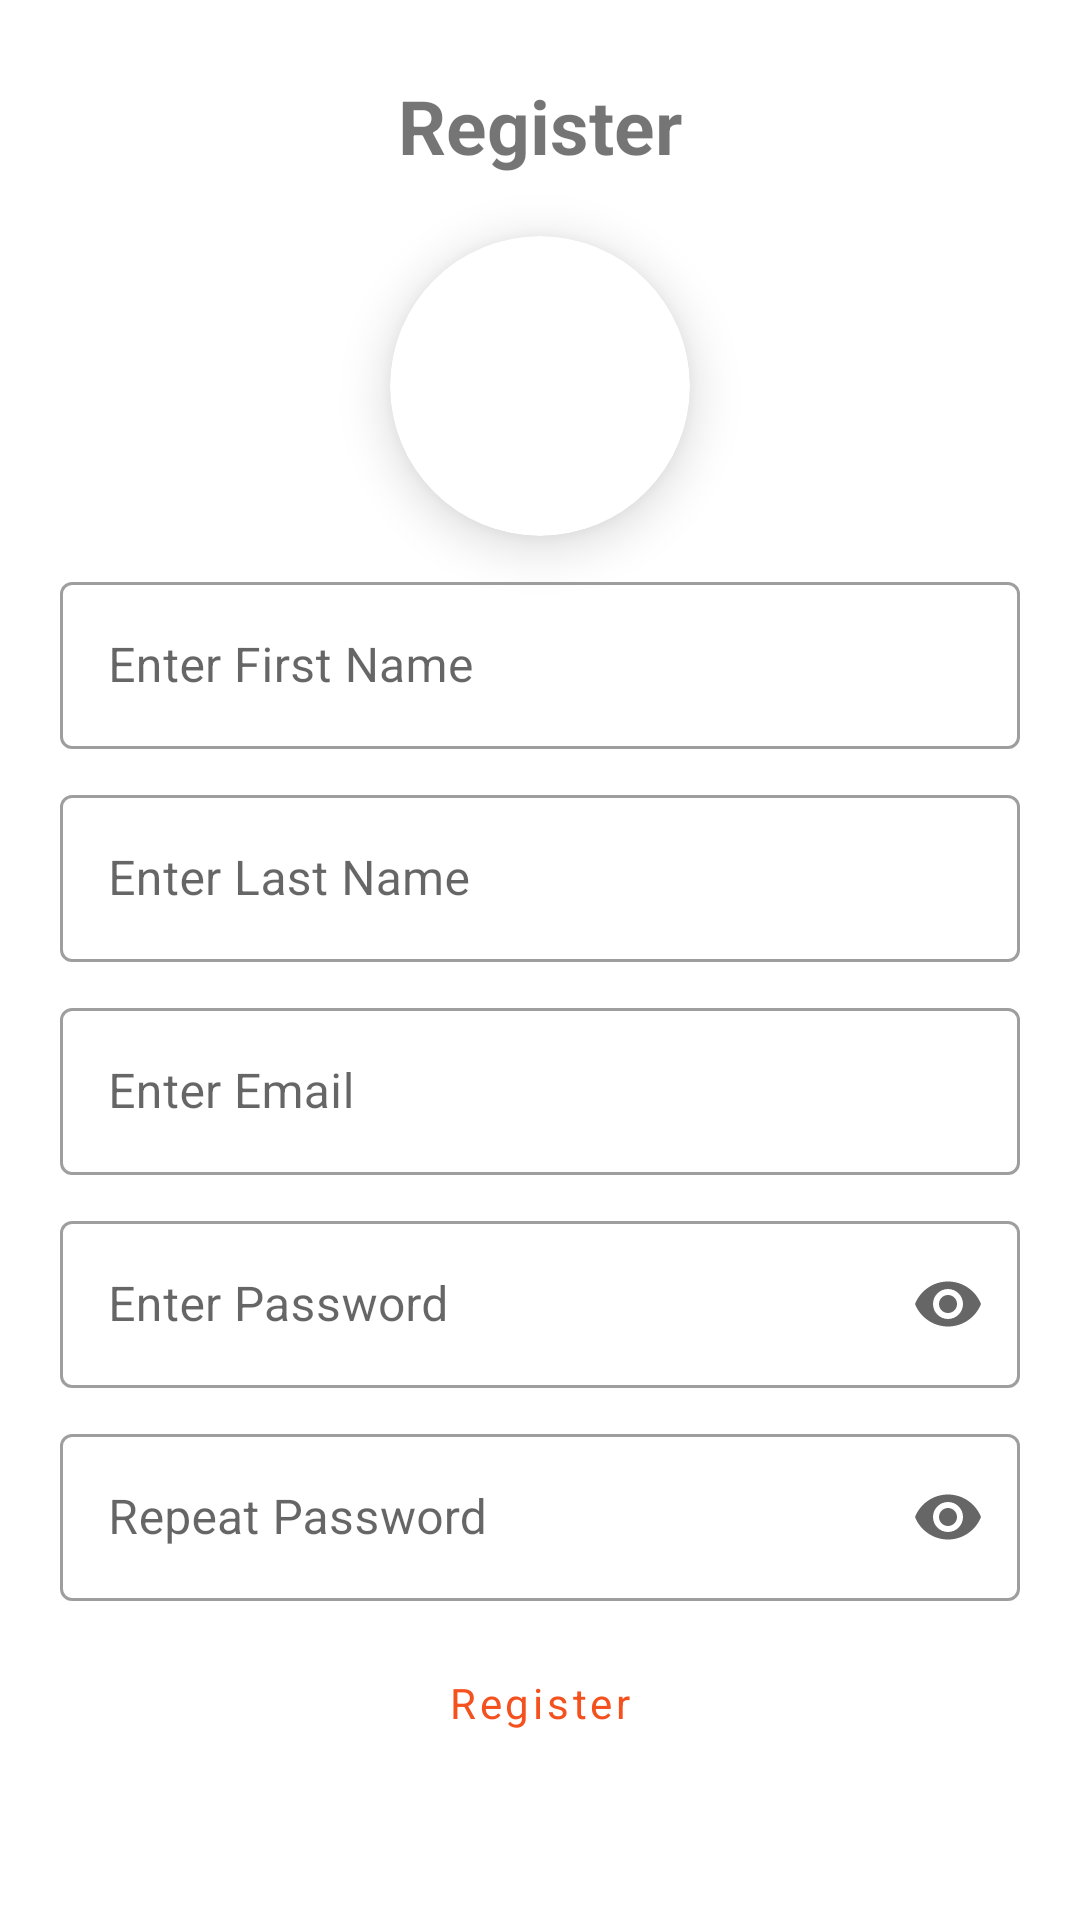

Layout XML and referenced resources for this Android screen:
<!-- AndroidManifest.xml: application theme Theme.DxFactorInterview -->
<!-- res/layout/fragment_register.xml -->
<?xml version="1.0" encoding="utf-8"?>
<ScrollView xmlns:android="http://schemas.android.com/apk/res/android"
    xmlns:tools="http://schemas.android.com/tools"
    android:layout_width="match_parent"
    android:layout_height="match_parent"
    xmlns:app="http://schemas.android.com/apk/res-auto"

    tools:context=".fragment.RegisterFragment">

    <RelativeLayout
        android:layout_width="match_parent"
        android:layout_height="wrap_content"
        android:padding="20dp">

        <TextView
            android:id="@+id/tv"
            android:layout_width="wrap_content"
            android:layout_height="wrap_content"
            android:layout_alignParentTop="true"
            android:layout_centerInParent="true"
            android:layout_marginTop="5dp"
            android:text="Register"
            android:textSize="25sp"
            android:textStyle="bold" />

        <com.google.android.material.card.MaterialCardView
            android:layout_width="wrap_content"
            android:layout_height="wrap_content"
            android:layout_below="@id/tv"
            android:layout_centerInParent="true"
            android:id="@+id/cvProfile"
            app:cardCornerRadius="100dp"
            app:cardElevation="10dp"
            android:layout_marginTop="20dp">

            <ImageView
                android:layout_width="100dp"
                android:layout_height="100dp"
                android:src="@drawable/man"
                android:scaleType="centerCrop"
                android:id="@+id/ivProfile" />
        </com.google.android.material.card.MaterialCardView>

        <com.google.android.material.textfield.TextInputLayout
            android:layout_width="match_parent"
            android:layout_height="wrap_content"
            android:hint="Enter First Name"
            android:layout_marginTop="10dp"
            style="@style/Widget.MaterialComponents.TextInputLayout.OutlinedBox"
            app:endIconMode="clear_text"
            android:layout_below="@id/cvProfile"
            android:id="@+id/tieFirst">

            <com.google.android.material.textfield.TextInputEditText
                android:layout_width="match_parent"
                android:layout_height="wrap_content"
                android:inputType="textEmailAddress"
                android:id="@+id/edtFirst"/>

        </com.google.android.material.textfield.TextInputLayout>

        <com.google.android.material.textfield.TextInputLayout
            android:layout_width="match_parent"
            android:layout_height="wrap_content"
            android:hint="Enter Last Name"
            android:layout_marginTop="10dp"
            style="@style/Widget.MaterialComponents.TextInputLayout.OutlinedBox"
            app:endIconMode="clear_text"
            android:layout_below="@id/tieFirst"
            android:id="@+id/tieLast">

            <com.google.android.material.textfield.TextInputEditText
                android:layout_width="match_parent"
                android:layout_height="wrap_content"
                android:inputType="textEmailAddress"
                android:id="@+id/edtLast"/>

        </com.google.android.material.textfield.TextInputLayout>

        <com.google.android.material.textfield.TextInputLayout
            android:layout_width="match_parent"
            android:layout_height="wrap_content"
            android:hint="Enter Email"
            android:layout_marginTop="10dp"
            style="@style/Widget.MaterialComponents.TextInputLayout.OutlinedBox"
            app:endIconMode="clear_text"
            android:layout_below="@id/tieLast"
            android:id="@+id/tieEmail">

            <com.google.android.material.textfield.TextInputEditText
                android:layout_width="match_parent"
                android:layout_height="wrap_content"
                android:inputType="textEmailAddress"
                android:id="@+id/edtEmail"/>

        </com.google.android.material.textfield.TextInputLayout>

        <com.google.android.material.textfield.TextInputLayout
            android:layout_width="match_parent"
            android:layout_height="wrap_content"
            android:hint="Enter Password"
            android:layout_marginTop="10dp"
            style="@style/Widget.MaterialComponents.TextInputLayout.OutlinedBox"
            app:endIconMode="password_toggle"
            android:layout_below="@id/tieEmail"
            android:id="@+id/tiePassword">

            <com.google.android.material.textfield.TextInputEditText
                android:layout_width="match_parent"
                android:layout_height="wrap_content"
                android:inputType="textPassword"
                android:id="@+id/edtPassword"/>

        </com.google.android.material.textfield.TextInputLayout>

        <com.google.android.material.textfield.TextInputLayout
            android:layout_width="match_parent"
            android:layout_height="wrap_content"
            android:hint="Repeat Password"
            android:layout_marginTop="10dp"
            style="@style/Widget.MaterialComponents.TextInputLayout.OutlinedBox"
            app:endIconMode="password_toggle"
            android:layout_below="@id/tiePassword"
            android:id="@+id/tieRepeatPassword">

            <com.google.android.material.textfield.TextInputEditText
                android:layout_width="match_parent"
                android:layout_height="wrap_content"
                android:inputType="textPassword"
                android:id="@+id/edtRepeatPassword"/>

        </com.google.android.material.textfield.TextInputLayout>

        <androidx.appcompat.widget.AppCompatButton
            android:id="@+id/btnRegister"
            android:layout_width="wrap_content"
            android:layout_height="wrap_content"
            android:layout_below="@id/tieRepeatPassword"
            android:layout_centerInParent="true"
            android:layout_marginTop="10dp"
            android:text="Register"
            style="@style/Widget.MaterialComponents.Button.TextButton.Dialog"
            android:textAllCaps="false" />

    </RelativeLayout>

</ScrollView>
<!-- resources referenced by this layout -->
<resources>
  <style name="Theme.DxFactorInterview" parent="Theme.MaterialComponents.DayNight.DarkActionBar">
          
          <item name="colorPrimary">#F4511E</item>
          <item name="colorPrimaryVariant">@color/white</item>
          <item name="colorOnPrimary">@color/white</item>
          
          <item name="colorSecondary">@color/teal_200</item>
          <item name="colorSecondaryVariant">@color/teal_700</item>
          <item name="colorOnSecondary">@color/black</item>
          
          <item name="android:statusBarColor">?attr/colorPrimaryVariant</item>
          
  
          <item name="fontFamily">@font/poppins_regular</item>
          <item name="android:windowLightStatusBar">true</item>
  
      </style>
  <!-- not gathered from this repository: default colours our renderer supplied (Android Studio template values) -->
  <color name="teal_200">#FF03DAC5</color>
  <color name="teal_700">#FF018786</color>
  <color name="black">#FF000000</color>
  <color name="white">#FFFFFFFF</color>
</resources>
